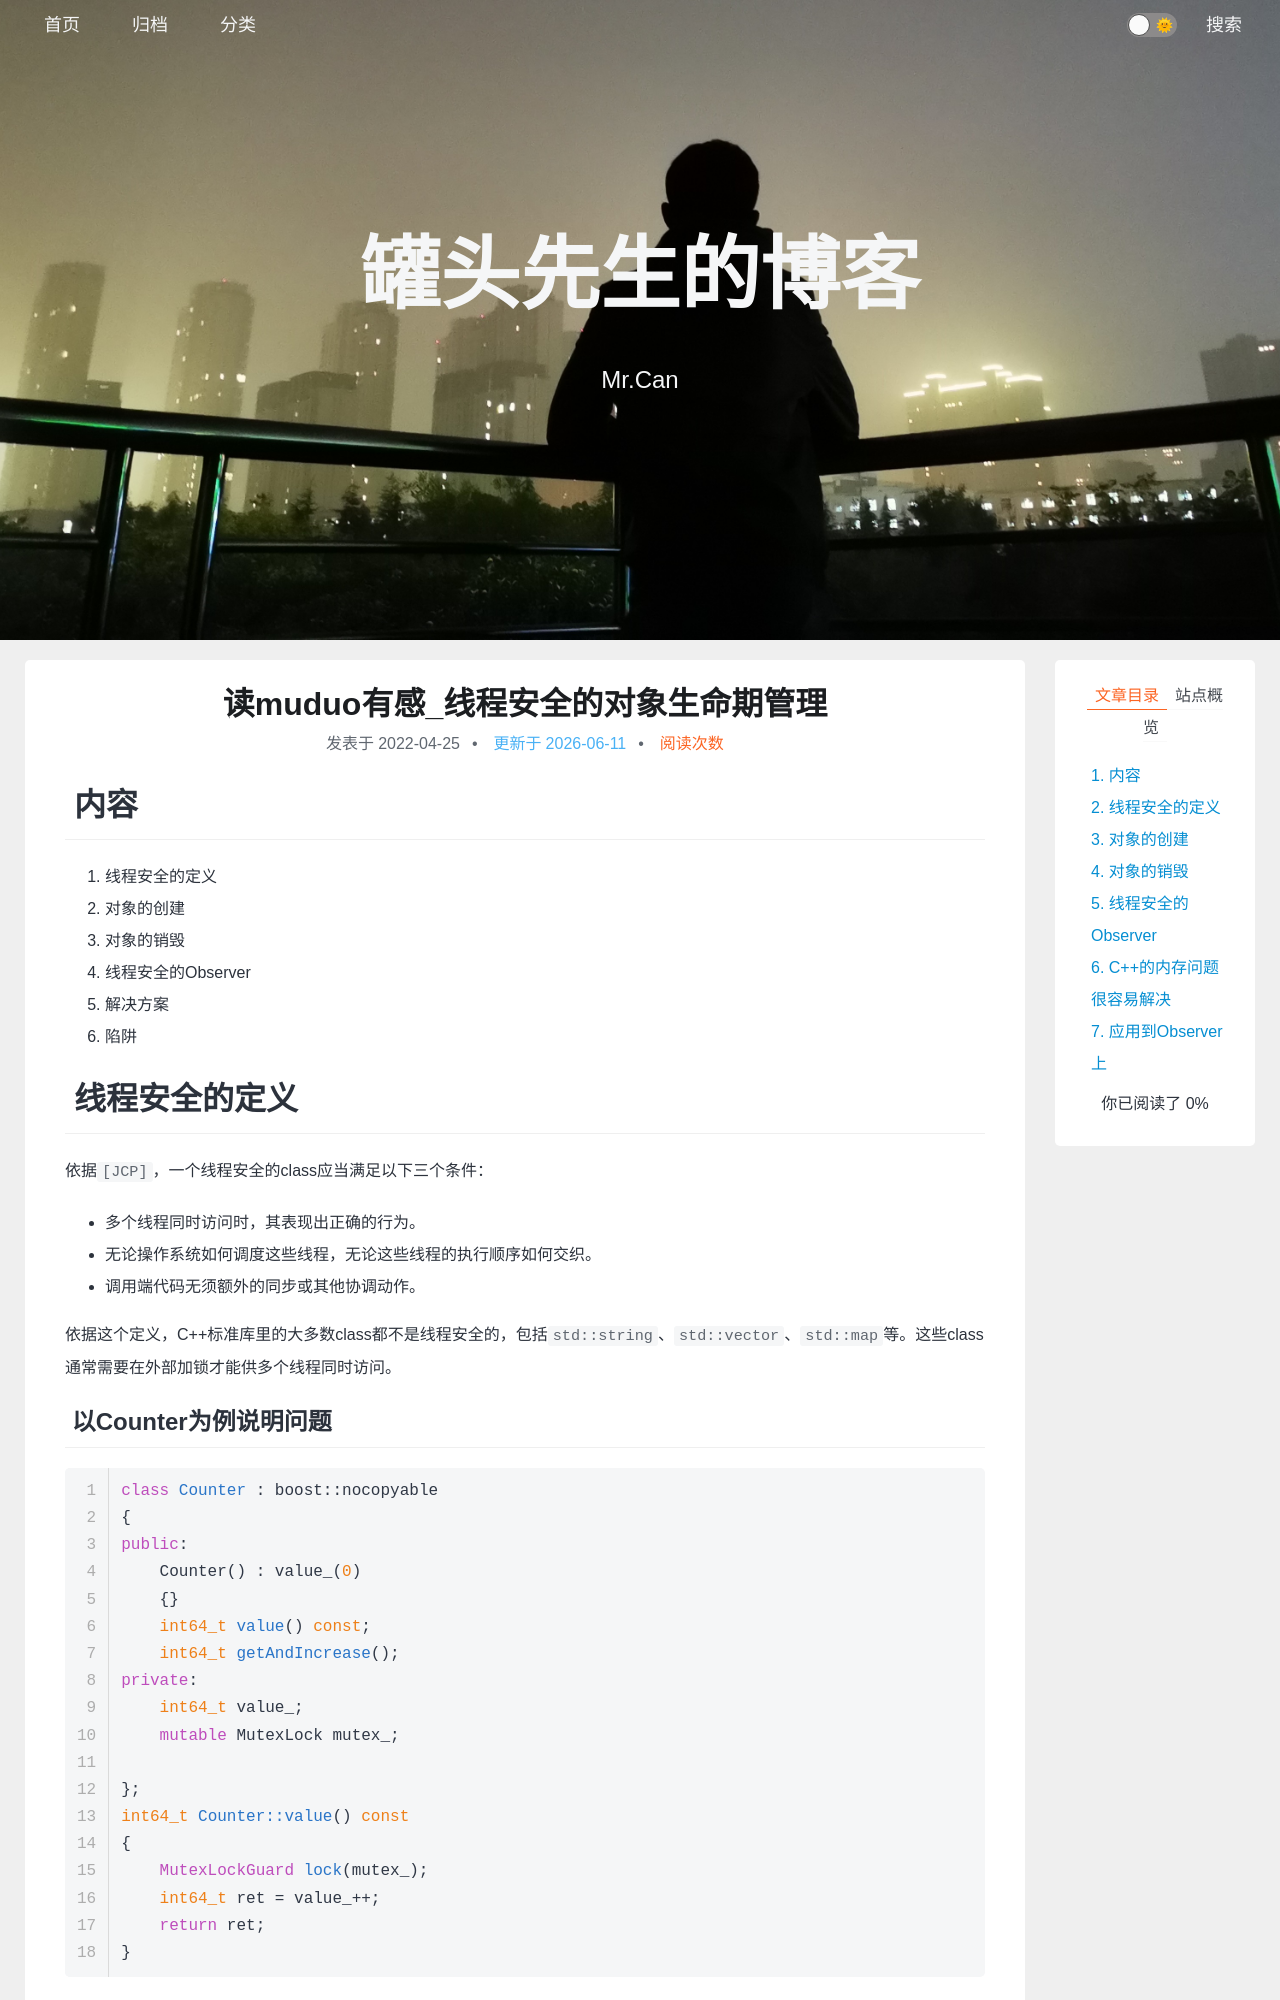

repository: xing-cg/xing-cg.github.io · page: 多线程/读muduo有感_线程安全的对象生命期管理/index.html · generator: jekyll

---
title: 读muduo有感_线程安全的对象生命期管理
categories:
  - - Cpp
  - - 操作系统
    - 多线程
  - - 设计模式
tags: 
date: 2022/4/25
updated: 
comments: 
published:
---
# 内容

1. 线程安全的定义
2. 对象的创建
3. 对象的销毁
4. 线程安全的Observer
5. 解决方案
6. 陷阱
# 线程安全的定义

依据`[JCP]`，一个线程安全的class应当满足以下三个条件：

* 多个线程同时访问时，其表现出正确的行为。
* 无论操作系统如何调度这些线程，无论这些线程的执行顺序如何交织。
* 调用端代码无须额外的同步或其他协调动作。

依据这个定义，C++标准库里的大多数class都不是线程安全的，包括`std::string`、`std::vector`、`std::map`等。这些class通常需要在外部加锁才能供多个线程同时访问。

## 以Counter为例说明问题

```cpp
class Counter : boost::nocopyable
{
public:
    Counter() : value_(0)
    {}
    int64_t value() const;
    int64_t getAndIncrease();
private:
    int64_t value_;
    mutable MutexLock mutex_;
    
};
int64_t Counter::value() const
{
    MutexLockGuard lock(mutex_);
    int64_t ret = value_++;
    return ret;
}
```

这个class很直白，一看就明白，也容易验证它是线程安全的。每个Counter对象有自己的`mutex_`，因此不同对象之间不构成**锁争用(lock contention)**。如果是同一个Counter对象则不可同时访问`value_++`。

注意到，其`mutex_`成员是`mutable`的，意味着`const`成员函数如`Counter::value()`也能直接使用`non-const`的`mutex_`。

尽管这个`Counter`毫无疑问是线程安全的，但是如果`Counter`是动态创建的，并通过指针来访问，则对象销毁的**竞态条件(race condition)**仍然存在。

### 当析构函数遇到多线程

与其他面向对象语言不同，Cpp要求程序员自己管理对象的生命期，这在多线程环境下显得尤为困难。

**当一个对象能被多个线程同时看到时，那么对象的销毁时机就变得模糊不清，可能出现多种竞态条件**。

* 在即将析构一个对象时，从何而知此刻是否有别的线程正在执行该对象的成员函数？
* 如何保证在执行成员函数期间，对象不会在另一个线程被析构？
* 在调用某个对象的成员函数之前，如何得知这个对象还活着？它的析构函数会不会碰巧执行到一半？

这些竞态条件问题是C++多线程编程面临的基本问题。
